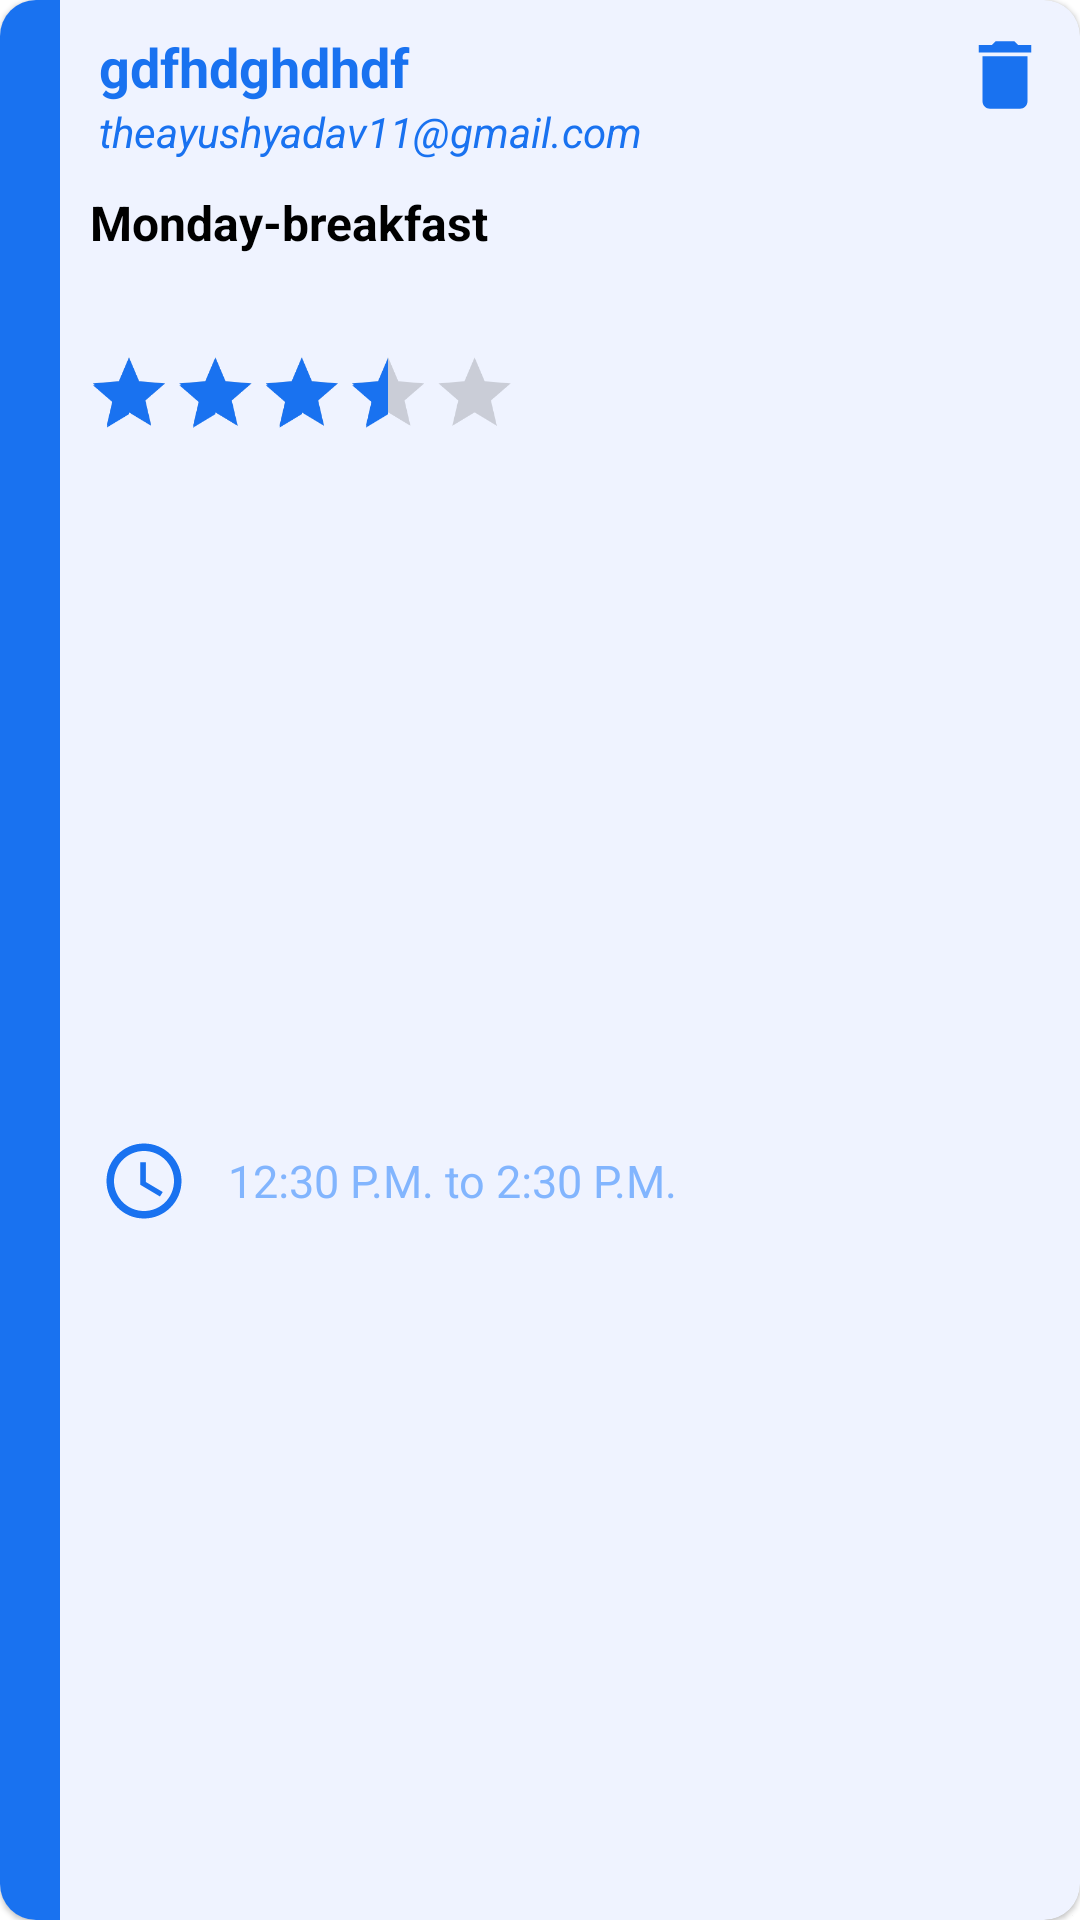

Layout XML and referenced resources for this Android screen:
<!-- AndroidManifest.xml: application theme Theme.MyApplication -->
<!-- res/layout/review_element.xml -->
<?xml version="1.0" encoding="utf-8"?>
<com.google.android.material.card.MaterialCardView xmlns:android="http://schemas.android.com/apk/res/android"
    xmlns:app="http://schemas.android.com/apk/res-auto"
    android:layout_width="match_parent"
    android:layout_height="wrap_content"
    android:layout_marginHorizontal="5dp"
    android:layout_marginBottom="25dp"
    android:elevation="0dp"
    app:cardCornerRadius="12dp"
    app:cardBackgroundColor="@color/menu"
    >

    <androidx.constraintlayout.widget.ConstraintLayout
        android:id="@+id/main"

        android:layout_width="match_parent"
        android:layout_height="match_parent"
       >

        <View
            android:id="@+id/view3"
            android:layout_width="20dp"
            android:layout_height="0dp"
            android:background="@color/food"
            app:layout_constraintBottom_toBottomOf="parent"
            app:layout_constraintStart_toStartOf="parent"
            app:layout_constraintTop_toTopOf="parent" />

        <TextView
            android:id="@+id/mname"
            android:layout_width="0dp"
            android:layout_height="wrap_content"
            android:gravity="center_vertical"
            android:paddingTop="10dp"
            android:paddingStart="13dp"
            android:text="gdfhdghdhdf"
            android:textColor="@color/food"
            android:textSize="18sp"
            android:textStyle="bold"
            app:layout_constraintEnd_toStartOf="@+id/delete"
            app:layout_constraintHorizontal_bias="0.0"
            app:layout_constraintStart_toEndOf="@+id/view3"
            app:layout_constraintTop_toTopOf="parent" />

        <TextView
            android:id="@+id/type"
            android:layout_width="0dp"
            android:layout_marginTop="10dp"
            android:layout_height="wrap_content"
            android:paddingStart="10dp"
            android:text="Monday-breakfast"
            android:textColor="@color/black"
            android:textSize="16dp"
            android:textStyle="bold"
            app:layout_constraintEnd_toEndOf="parent"
            app:layout_constraintStart_toEndOf="@id/view3"
            app:layout_constraintTop_toBottomOf="@id/email" />

        <TextView
            android:id="@+id/review"
            android:layout_width="0dp"
            android:layout_height="wrap_content"
            android:layout_marginBottom="10dp"
            android:paddingHorizontal="13dp"
            android:textSize="15dp"
            android:textColor="@color/black"
            app:layout_constraintEnd_toEndOf="parent"
            app:layout_constraintStart_toEndOf="@+id/view3"
            app:layout_constraintTop_toBottomOf="@+id/type" />

        <TextView
            android:id="@+id/email"
            android:layout_width="0dp"
            android:layout_height="wrap_content"
            android:text="theayushyadav11@gmail.com"
            android:textColor="@color/food"
            android:textStyle="italic"
            android:paddingStart="13dp"
            app:layout_constraintEnd_toEndOf="parent"
            app:layout_constraintStart_toEndOf="@+id/view3"
            app:layout_constraintTop_toBottomOf="@+id/mname" />

        <ImageView
            android:id="@+id/imageView4"
            android:layout_width="30dp"
            android:layout_height="30dp"
            android:layout_marginBottom="15dp"
            android:layout_marginStart="13dp"
            android:src="@drawable/baseline_access_time_24"
            app:layout_constraintBottom_toBottomOf="parent"
            app:layout_constraintStart_toEndOf="@+id/view3"
            app:layout_constraintTop_toBottomOf="@+id/ratingBar" />

        <RatingBar
            android:isIndicator="true"
            android:id="@+id/ratingBar"
            android:layout_width="wrap_content"
            android:layout_height="wrap_content"
         android:layout_marginStart="-20dp"
            android:numStars="5"
            android:rating="3.5"
            android:scaleX="0.6"
            android:scaleY="0.6"
            android:stepSize="0.5"
            app:layout_constraintStart_toStartOf="parent"
            app:layout_constraintTop_toBottomOf="@id/review" />

        <TextView
            android:id="@+id/time"
            android:layout_width="0dp"
            android:layout_height="30dp"
            android:layout_marginBottom="15dp"
            android:gravity="center_vertical"
            android:paddingStart="13dp"
            android:text="12:30 P.M. to 2:30 P.M. "
            android:textColor="@color/medium"
            android:textSize="15sp"
            app:layout_constraintBottom_toBottomOf="parent"
            app:layout_constraintTop_toBottomOf="@+id/ratingBar"
            app:layout_constraintEnd_toStartOf="@+id/delete"
            app:layout_constraintStart_toEndOf="@+id/imageView4"
         />


        <ImageView
            android:id="@+id/delete"
            android:layout_width="50dp"
            android:layout_height="50dp"
            android:background="@drawable/ripple"
            android:padding="10dp"
            android:src="@drawable/baseline_delete_24menu"
            app:layout_constraintEnd_toEndOf="parent"
            app:layout_constraintTop_toTopOf="parent" />





    </androidx.constraintlayout.widget.ConstraintLayout>
</com.google.android.material.card.MaterialCardView>
<!-- resources referenced by this layout -->
<resources>
  <color name="black">#FF000000</color>
  <color name="food">#1972f0</color>
  <color name="medium">#82B5FE</color>
  <color name="menu">#eff3ff</color>
  <!-- drawable baseline_access_time_24 (drawable) -->
  <vector xmlns:android="http://schemas.android.com/apk/res/android"
      android:width="24dp"
      android:height="24dp"
      android:tint="@color/food"
      android:viewportWidth="24"
      android:viewportHeight="24">
  
      <path
          android:fillColor="@android:color/white"
          android:pathData="M11.99,2C6.47,2 2,6.48 2,12s4.47,10 9.99,10C17.52,22 22,17.52 22,12S17.52,2 11.99,2zM12,20c-4.42,0 -8,-3.58 -8,-8s3.58,-8 8,-8 8,3.58 8,8 -3.58,8 -8,8z" />
  
      <path
          android:fillColor="@android:color/white"
          android:pathData="M12.5,7H11v6l5.25,3.15 0.75,-1.23 -4.5,-2.67z" />
  
  </vector>
  <!-- drawable baseline_delete_24menu (drawable) -->
  <vector xmlns:android="http://schemas.android.com/apk/res/android"
      android:width="24dp"
      android:height="24dp"
      android:tint="@color/food"
      android:viewportWidth="24"
      android:viewportHeight="24">
  
      <path
          android:fillColor="@android:color/white"
          android:pathData="M6,19c0,1.1 0.9,2 2,2h8c1.1,0 2,-0.9 2,-2V7H6v12zM19,4h-3.5l-1,-1h-5l-1,1H5v2h14V4z" />
  
  </vector>
  <!-- drawable ripple (drawable) -->
  <?xml version="1.0" encoding="utf-8"?>
  <ripple xmlns:android="http://schemas.android.com/apk/res/android"
      android:color="@color/grey">
      <item>
          <shape android:shape="rectangle">
  
              <corners android:radius="8dp" />
          </shape>
      </item>
  </ripple>
  <style name="Theme.MyApplication" parent="Theme.MaterialComponents.Light.NoActionBar">
          
          <item name="colorPrimary">@color/food</item>
          <item name="android:statusBarColor">@color/food</item>
          <item name="colorOnPrimary">@color/white</item>
          
          <item name="colorSecondary">@color/food</item>
          <item name="colorSecondaryVariant">@color/white</item>
          <item name="colorOnSecondary">@color/white</item>
          
  
  
      </style>
  <color name="grey">#cfd8df</color>
  <color name="white">#FFFFFFFF</color>
</resources>
